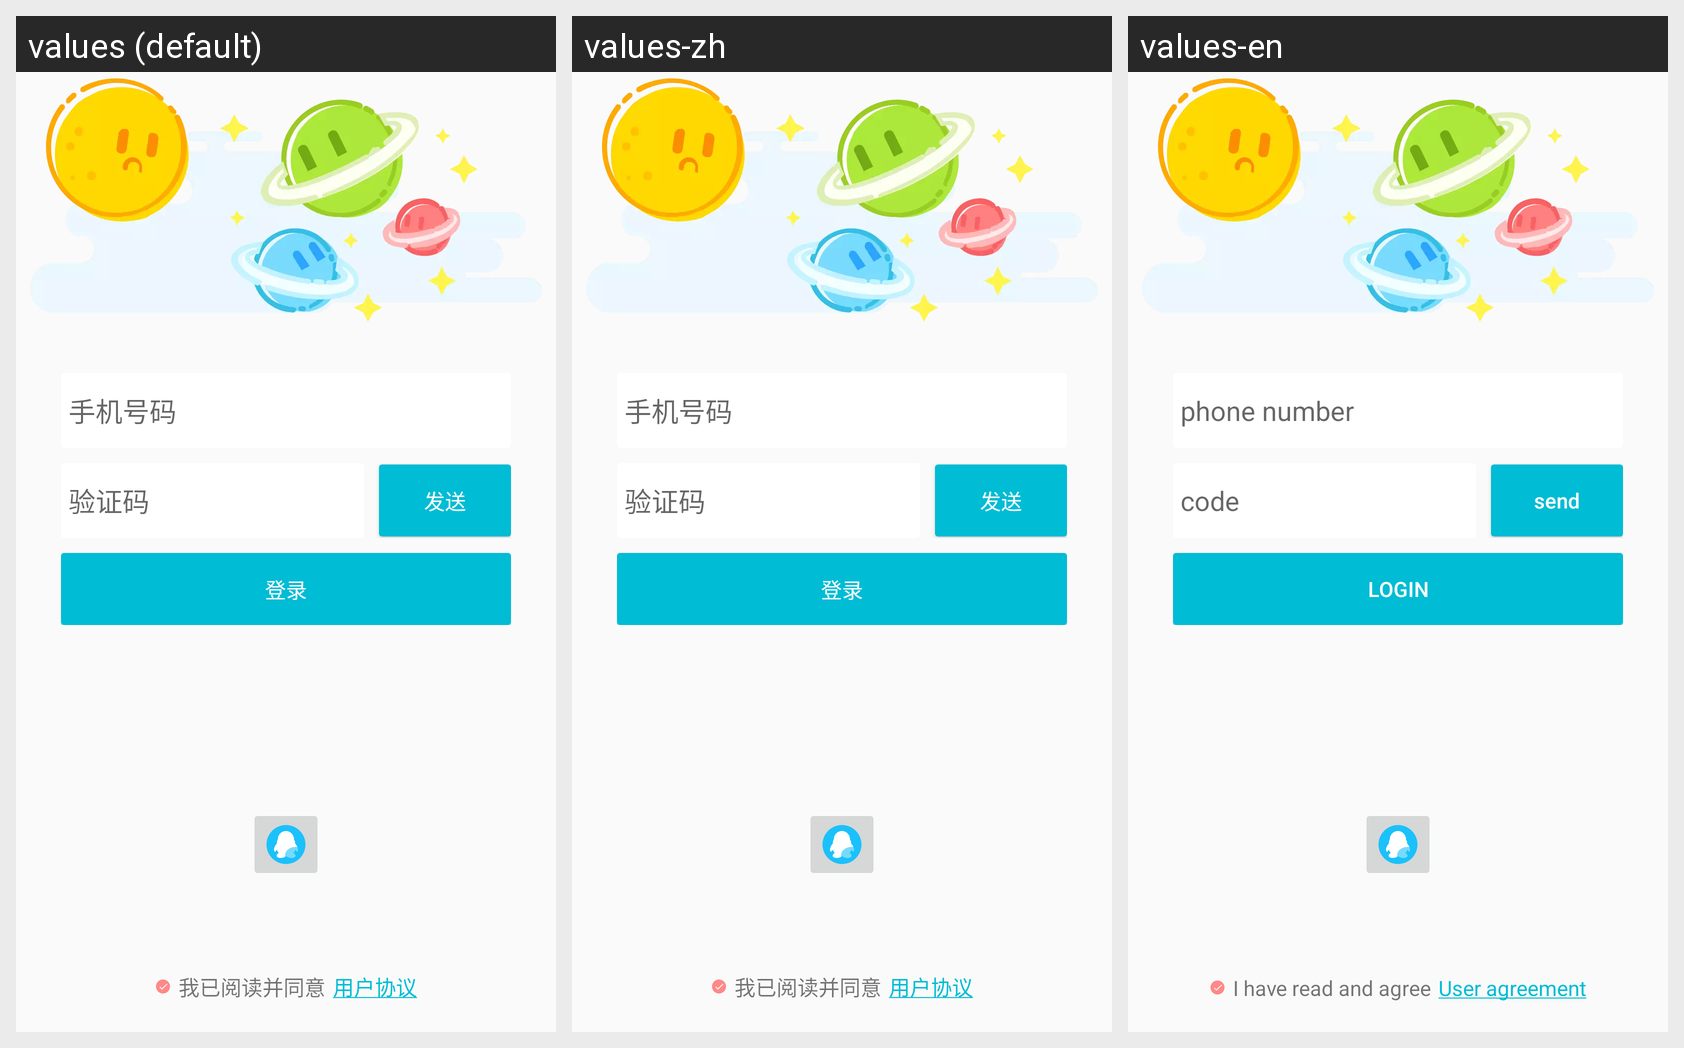

For this localized Android screen grid, give each drawn string resource with its value in every locale shown.
Android screen res/layout/activity_login.xml rendered under 3 locales, left to right: values (default), values-zh, values-en. Device: Nexus 5 (rendered at 1080×1920; each locale shown at half size, 540×960, under a caption strip naming it); theme Theme.AppCompat.Light.NoActionBar.
Strings drawn on this screen, with the default value and each locale's value (text and hints the layout hard-codes, and strings that could not be matched under every locale, appear in the picture but are not listed):

text_login_phone
  values: 手机号码
  values-zh: 手机号码
  values-en: phone number

text_login_code
  values: 验证码
  values-zh: 验证码
  values-en: code

text_login_send
  values: 发送
  values-zh: 发送
  values-en: send

text_login_login
  values: 登录
  values-zh: 登录
  values-en: login

text_login_agreement_1
  values: 我已阅读并同意
  values-zh: 我已阅读并同意
  values-en: I have read and agree

text_login_agreement_2
  values: 用户协议
  values-zh: 用户协议
  values-en: User agreement
